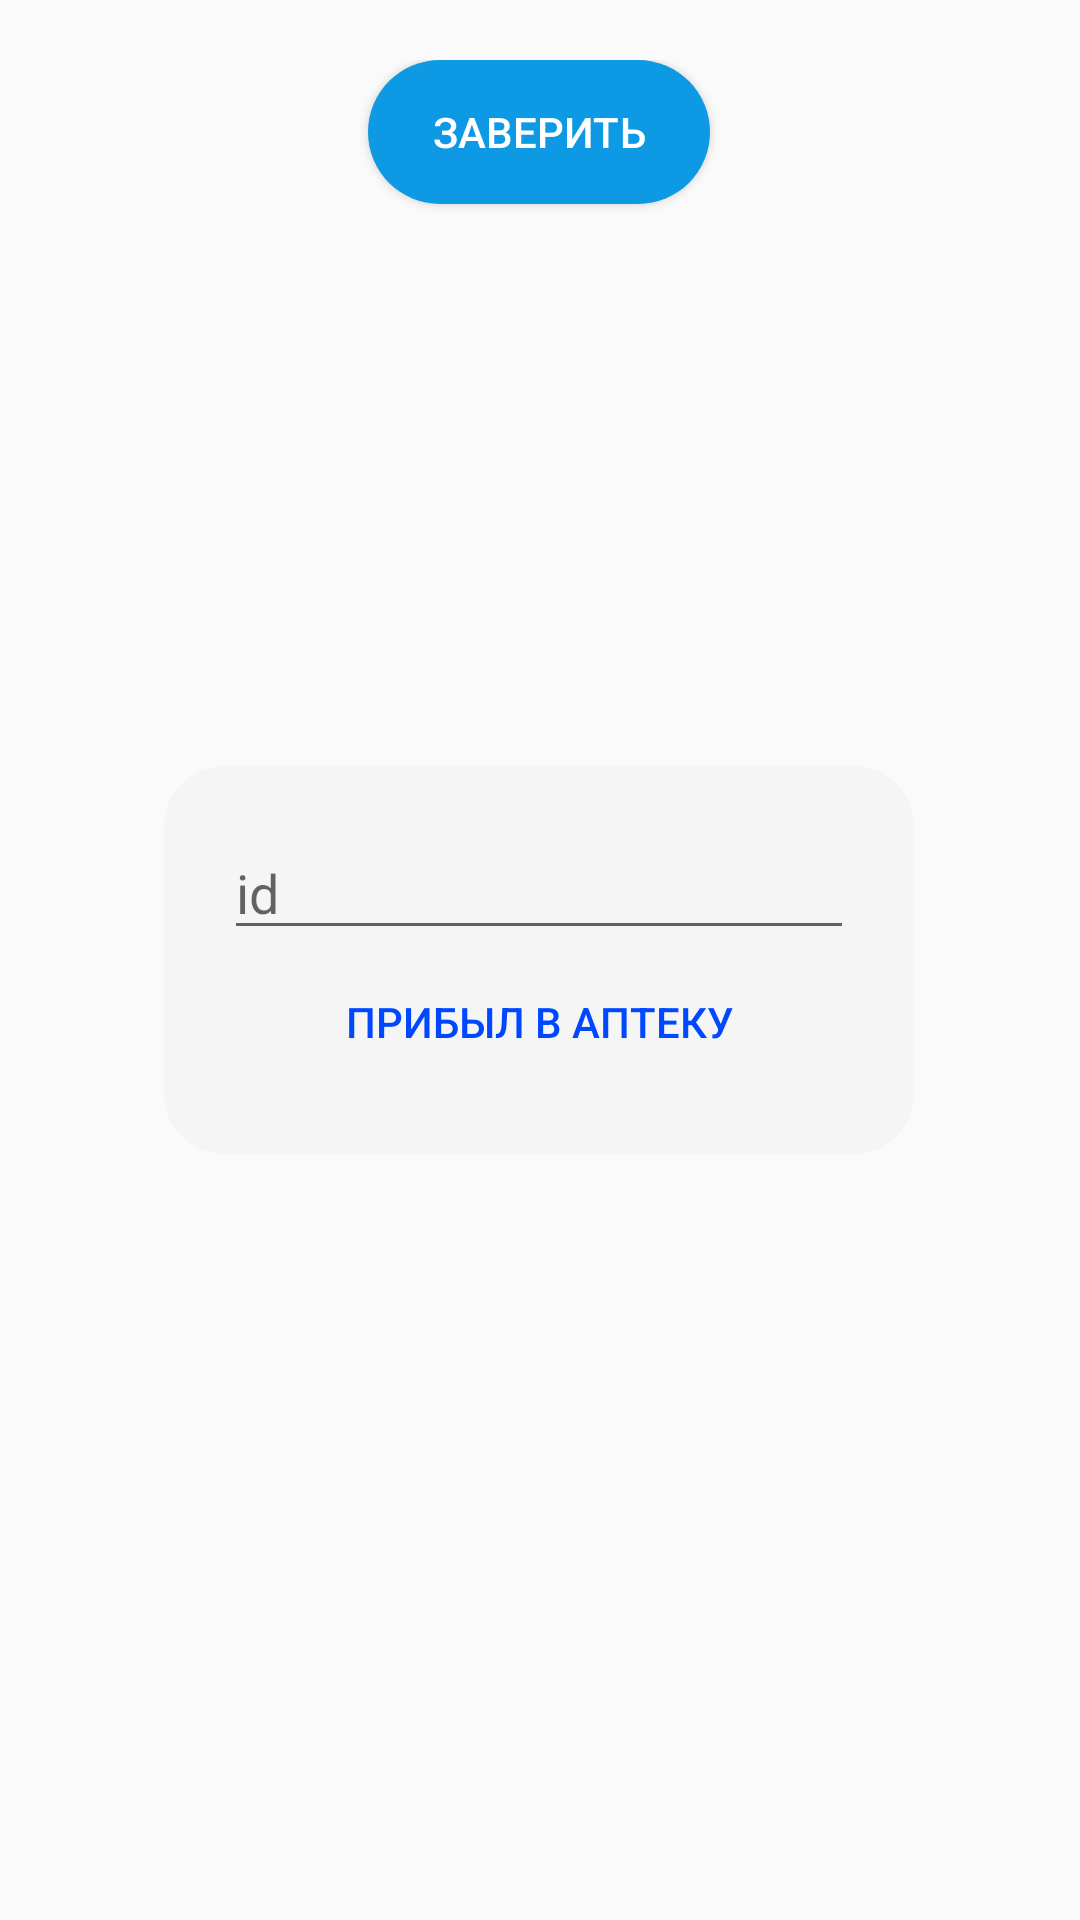

Write the Android layout XML for this screen, with the resource values it uses.
<!-- AndroidManifest.xml: application theme Theme.Pharmacy -->
<!-- res/layout/activity_update_status_medicines.xml -->
<?xml version="1.0" encoding="utf-8"?>
<androidx.constraintlayout.widget.ConstraintLayout xmlns:android="http://schemas.android.com/apk/res/android"
    xmlns:app="http://schemas.android.com/apk/res-auto"
    xmlns:tools="http://schemas.android.com/tools"
    android:layout_width="match_parent"
    android:layout_height="match_parent"
    android:background="@drawable/tittle"
    android:padding="20dp"
    tools:context=".Pharmacist.UpdateStatusMedicinesActivity">

    <androidx.constraintlayout.widget.ConstraintLayout
        android:id="@+id/constrainLayoutAddMedicinesToUpdate"
        android:layout_width="match_parent"
        android:layout_height="match_parent"
        android:visibility="visible"
        app:layout_constraintBottom_toBottomOf="parent"
        app:layout_constraintEnd_toEndOf="parent"
        app:layout_constraintStart_toStartOf="parent"
        app:layout_constraintTop_toTopOf="parent">

        <androidx.constraintlayout.widget.ConstraintLayout
            android:layout_width="wrap_content"
            android:layout_height="wrap_content"
            android:background="@drawable/rount_employee"
            android:padding="20dp"
            android:visibility="visible"
            app:layout_constraintBottom_toBottomOf="parent"
            app:layout_constraintEnd_toEndOf="parent"
            app:layout_constraintHorizontal_bias="0.495"
            app:layout_constraintStart_toStartOf="parent"
            app:layout_constraintTop_toTopOf="parent">

            <TableLayout
                android:layout_width="wrap_content"
                android:layout_height="wrap_content"
                app:layout_constraintBottom_toBottomOf="parent"
                app:layout_constraintEnd_toEndOf="parent"
                app:layout_constraintStart_toStartOf="parent"
                app:layout_constraintTop_toTopOf="parent">

                <TableRow
                    android:layout_width="match_parent"
                    android:layout_height="match_parent">

                    <EditText
                        android:id="@+id/editTextUpdateStatusMedicinesIdStoreMedicines"
                        android:layout_width="wrap_content"
                        android:layout_height="wrap_content"
                        android:layout_weight="1"
                        android:ems="10"
                        android:hint="id"
                        android:inputType="text"
                        android:textColor="#000000" />

                </TableRow>

                <TableRow
                    android:layout_width="match_parent"
                    android:layout_height="match_parent">

                    <Button
                        android:id="@+id/butUpdateStatusMedicines"
                        android:layout_width="wrap_content"
                        android:layout_height="wrap_content"
                        android:layout_weight="1"
                        android:background="#F5F5F5"
                        android:text="Прибыл в аптеку"
                        android:textColor="#0048FF" />
                </TableRow>
            </TableLayout>

        </androidx.constraintlayout.widget.ConstraintLayout>

        <Button
            android:id="@+id/butAssureUpdateDeliveryStatus"
            android:layout_width="114dp"
            android:layout_height="wrap_content"
            android:layout_marginTop="20dp"
            android:background="@drawable/rount_but"
            android:text="Заверить"
            android:textColor="#FFFFFF"
            android:visibility="visible"
            app:layout_constraintBottom_toTopOf="@+id/constraintLayoutUpdateDeliveryStatus"
            app:layout_constraintEnd_toEndOf="parent"
            app:layout_constraintHorizontal_bias="0.498"
            app:layout_constraintStart_toStartOf="parent"
            app:layout_constraintTop_toBottomOf="@+id/constraintLayout7" />

    </androidx.constraintlayout.widget.ConstraintLayout>

    <androidx.constraintlayout.widget.ConstraintLayout
        android:id="@+id/constraintLayoutCheckTemporaryTable"
        android:layout_width="match_parent"
        android:layout_height="match_parent"
        android:visibility="gone"
        app:layout_constraintBottom_toBottomOf="parent"
        app:layout_constraintEnd_toEndOf="parent"
        app:layout_constraintStart_toStartOf="parent"
        app:layout_constraintTop_toTopOf="parent">

        <androidx.constraintlayout.widget.ConstraintLayout
            android:layout_width="match_parent"
            android:layout_height="wrap_content"
            android:layout_weight="1"
            android:background="@drawable/rount_employee"
            android:padding="20dp"
            app:layout_constraintBottom_toTopOf="@+id/divider"
            app:layout_constraintEnd_toEndOf="parent"
            app:layout_constraintStart_toStartOf="parent"
            app:layout_constraintTop_toTopOf="parent">

            <ScrollView
                android:layout_width="match_parent"
                android:layout_height="match_parent"
                tools:layout_editor_absoluteX="20dp"
                tools:layout_editor_absoluteY="20dp">

                <HorizontalScrollView
                    android:layout_width="match_parent"
                    android:layout_height="wrap_content">

                    <TableLayout
                        android:id="@+id/tableLayoutCheckTemporaryTable"
                        android:layout_width="wrap_content"
                        android:layout_height="match_parent">

                    </TableLayout>
                </HorizontalScrollView>
            </ScrollView>

        </androidx.constraintlayout.widget.ConstraintLayout>

        <View
            android:id="@+id/divider"
            android:layout_width="match_parent"
            android:layout_height="1dp"
            android:background="?android:attr/listDivider"
            app:layout_constraintBottom_toTopOf="@+id/butEndUdateDeliveryStatus"
            app:layout_constraintEnd_toEndOf="parent"
            app:layout_constraintStart_toStartOf="parent"
            app:layout_constraintTop_toTopOf="parent"
            app:layout_constraintVertical_bias="1.0" />

        <Button
            android:id="@+id/butEndUdateDeliveryStatus"
            android:layout_width="0dp"
            android:layout_height="wrap_content"
            android:layout_weight="1"
            android:background="@drawable/rount_but"
            android:padding="15dp"
            android:text="Завершить проверку"
            android:textColor="#FFFFFF"
            app:layout_constraintBottom_toBottomOf="parent"
            app:layout_constraintEnd_toEndOf="parent"
            app:layout_constraintStart_toStartOf="parent"
            app:layout_constraintTop_toTopOf="parent"
            app:layout_constraintVertical_bias="1.0" />

    </androidx.constraintlayout.widget.ConstraintLayout>

</androidx.constraintlayout.widget.ConstraintLayout>
<!-- resources referenced by this layout -->
<resources>
  <!-- drawable rount_but (drawable) -->
  <?xml version="1.0" encoding="utf-8"?>
  <shape xmlns:android="http://schemas.android.com/apk/res/android"
      android:shape="rectangle">
      <solid android:color="#0D99E3"/>
      <corners android:radius="100dp"/>
  </shape>
  <!-- drawable rount_employee (drawable) -->
  <?xml version="1.0" encoding="utf-8"?>
  <shape xmlns:android="http://schemas.android.com/apk/res/android"
      android:shape="rectangle" >
  
      
      <solid
          android:color="#F5F5F5"/>
      <corners android:radius="20dp"/>
  
  </shape>
  <style name="Theme.Pharmacy" parent="Base.Theme.Pharmacy" />
  <style name="Base.Theme.Pharmacy" parent="Theme.AppCompat.Light.NoActionBar">
          
          
      </style>
</resources>
